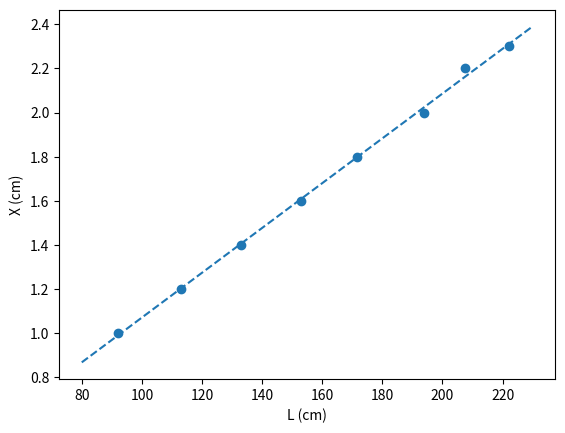

This chart was generated by the following Python code:
import numpy as np
import matplotlib.pyplot as plt

#d) faça um gráfico com os pontos experimentais e a reta cujos parâmetros m e b calculou
#anteriormente

L=np.array([222.0,207.5,194,171.5,153.0,133.0,113.0,92.0])
X=np.array([2.3,2.2,2.0,1.8,1.6,1.4,1.2,1.0])
           
#Truque para não ter de alterar o código abaixo: identificar x e y corretamente
x=L
y=X

npontos=x.size

#b) Calcular somas
xy=x*y # element by element product
x2=x*x
y2=y*y

sx=x.sum()
sy=y.sum()
sxy=xy.sum()
sxx=x2.sum()
syy=y2.sum()

#c) Calcular o declive, a ordenada na origem e o coeficiente de determinação ou de correlação 𝑟**2
n=npontos
rn=n*sxy-sx*sy
rd=(n*sxx-sx**2)*(n*syy-sy**2)
r2=rn**2/rd
r=np.sqrt(r2)
m=(n*sxy-sx*sy)/(n*sxx-sx**2)
dm=abs(m)*np.sqrt((1/r**2-1)/(n-2))
bn=sxx*sy-sx*sxy  
bd=n*sxx-sx**2
b=bn/bd
db=dm*np.sqrt(sxx/n)

#d) Fazer um gráfico com os pontos experimentais e a reta cujos parâmetros m e b 

x_g = np.arange(80, 240, 10) #(y,x,numero de pontos)
  
l_g = m*x_g + b #Equação da reta y = mx + b

#Invocar gráfico
plt.scatter(L,X) #(x,y)
plt.xlabel("L (cm)")
plt.ylabel("X (cm)")
plt.plot(x_g, l_g, '--')

plt.show()
